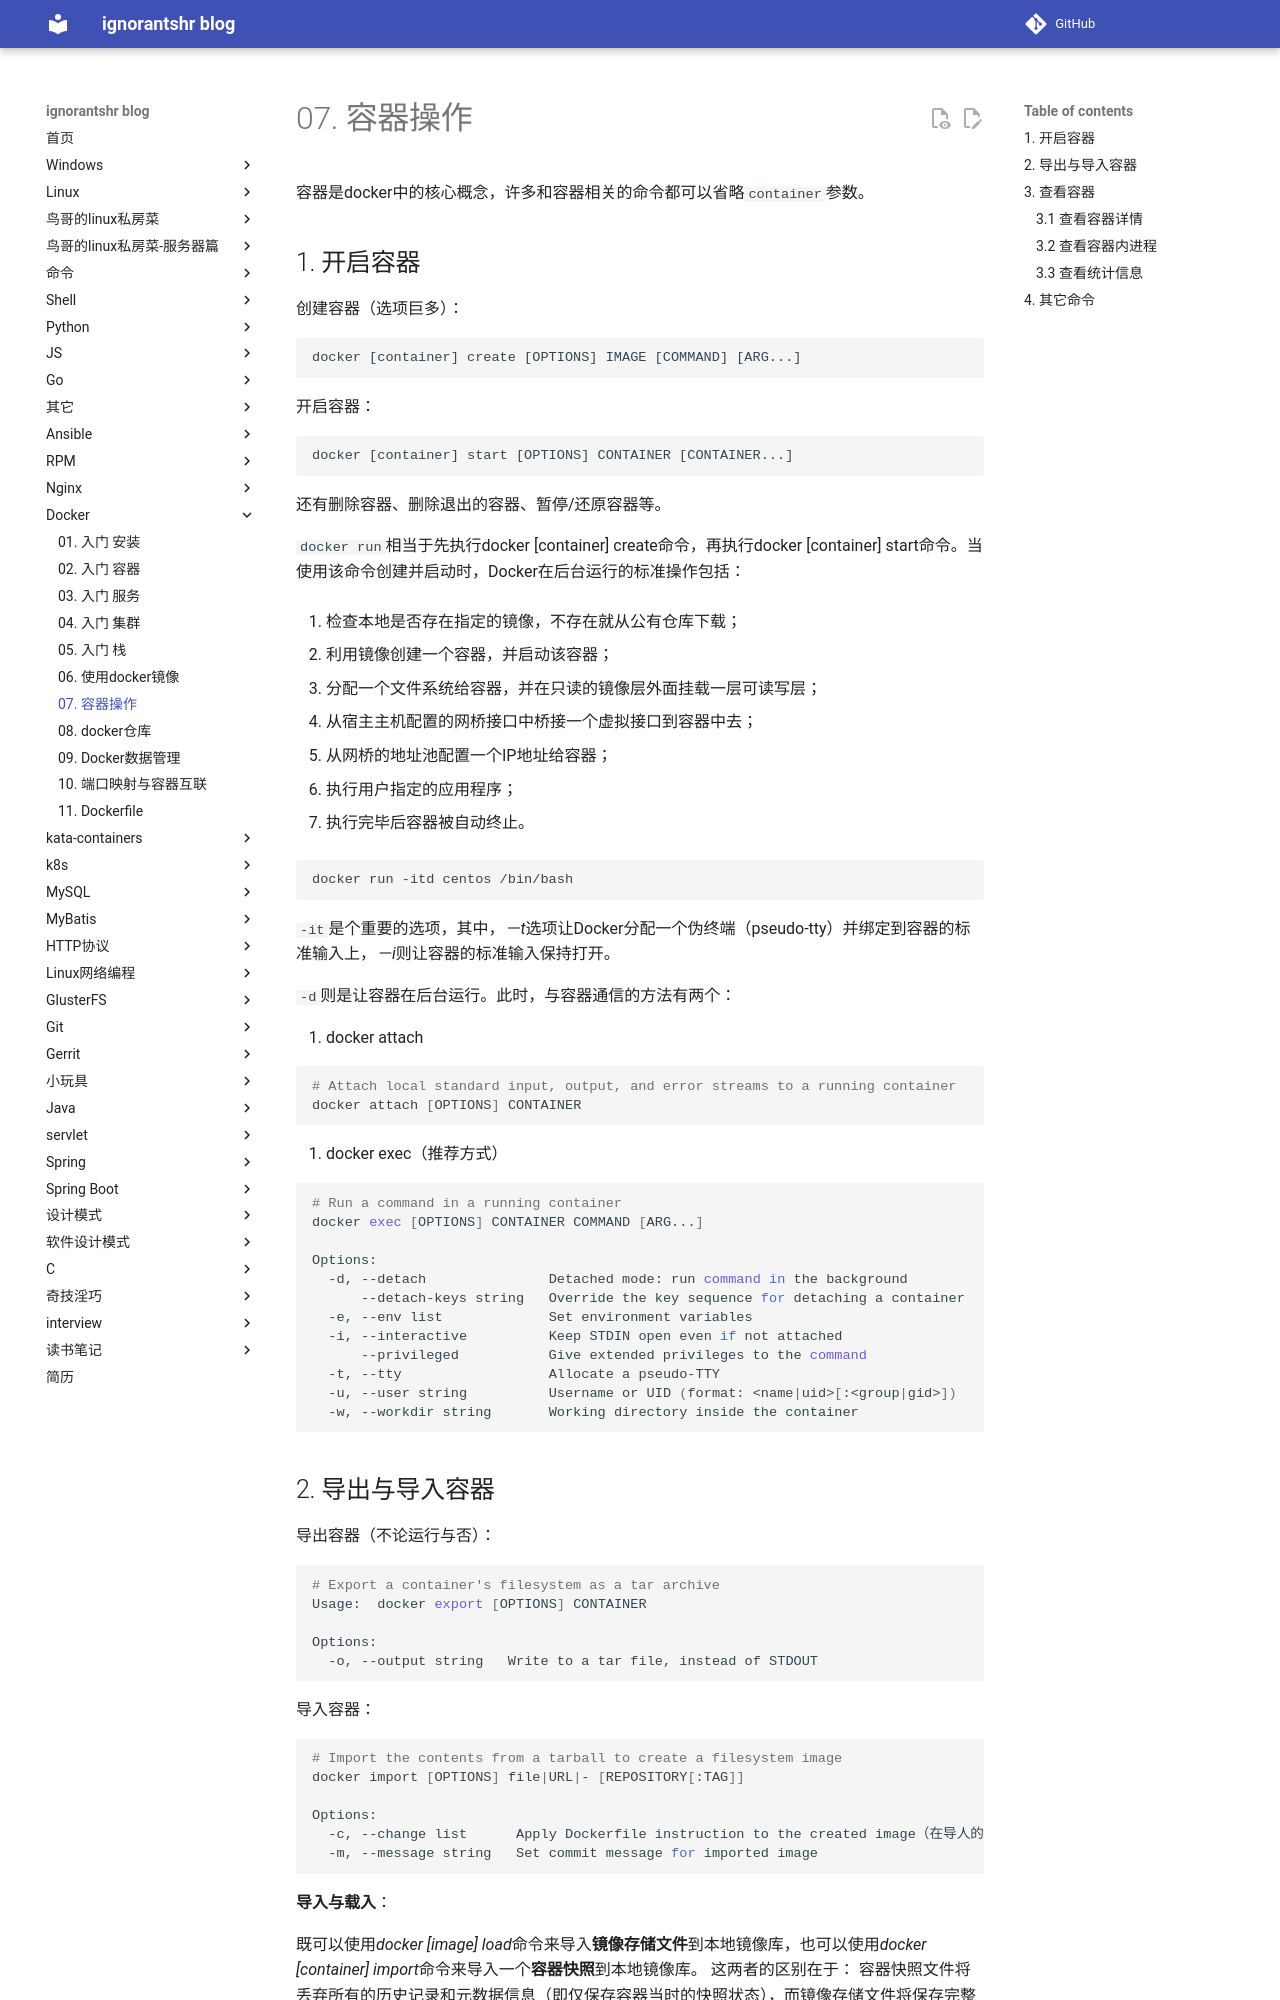

repository: ignorantshr/person-blog · page: docker/07. 容器操作/index.html · generator: mkdocs

容器是docker中的核心概念，许多和容器相关的命令都可以省略`container`参数。

## 开启容器

创建容器（选项巨多）：

```
docker [container] create [OPTIONS] IMAGE [COMMAND] [ARG...]
```

开启容器：

```
docker [container] start [OPTIONS] CONTAINER [CONTAINER...]
```

还有删除容器、删除退出的容器、暂停/还原容器等。

`docker run`相当于先执行docker [container] create命令，再执行docker [container]  start命令。当使用该命令创建并启动时，Docker在后台运行的标准操作包括：

1. 检查本地是否存在指定的镜像，不存在就从公有仓库下载；

2. 利用镜像创建一个容器，并启动该容器；

3. 分配一个文件系统给容器，并在只读的镜像层外面挂载一层可读写层；

4. 从宿主主机配置的网桥接口中桥接一个虚拟接口到容器中去；

5. 从网桥的地址池配置一个IP地址给容器；

6. 执行用户指定的应用程序；

7. 执行完毕后容器被自动终止。

```
docker run -itd centos /bin/bash
```

`-it`是个重要的选项，其中，*－t*选项让Docker分配一个伪终端（pseudo-tty）并绑定到容器的标准输入上，*－i*则让容器的标准输入保持打开。 

`-d`则是让容器在后台运行。此时，与容器通信的方法有两个：

1. docker attach

```shell
# Attach local standard input, output, and error streams to a running container
docker attach [OPTIONS] CONTAINER
```

2. docker exec（推荐方式）

```shell
# Run a command in a running container
docker exec [OPTIONS] CONTAINER COMMAND [ARG...]

Options:
  -d, --detach               Detached mode: run command in the background
      --detach-keys string   Override the key sequence for detaching a container
  -e, --env list             Set environment variables
  -i, --interactive          Keep STDIN open even if not attached
      --privileged           Give extended privileges to the command
  -t, --tty                  Allocate a pseudo-TTY
  -u, --user string          Username or UID (format: <name|uid>[:<group|gid>])
  -w, --workdir string       Working directory inside the container
```
